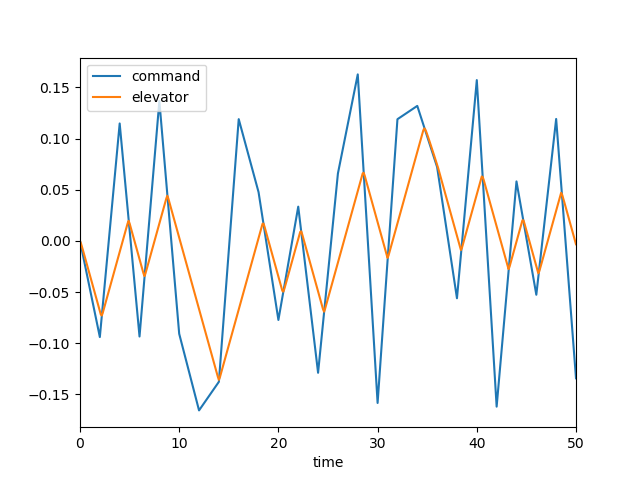

The data file committed next to this chart (first rows):
, time, dec, de, mode, u, w, q, theta
0, 0.0, 0.0, 0.0, 3.0, 0.0, 0.0, 0.0, 0.0
1, 0.1, -0.004697, -0.002484, 3.0, -0.0002397, 0.003324, 0.0001456, 4.563034053717274e-06
2, 0.2, -0.009393, -0.005678, 3.0, -0.001237, 0.01813, 0.0005881, 3.861956065520644e-05
3, 0.3, -0.01409, -0.009144, 3.0, -0.003417, 0.05133, 0.001329, 0.0001324
4, 0.4, -0.01879, -0.01263, 3.0, -0.007115, 0.108, 0.002313, 0.0003128
5, 0.5, -0.02348, -0.01613, 3.0, -0.01261, 0.1918, 0.003481, 0.0006013
6, 0.6, -0.02818, -0.01962, 3.0, -0.02014, 0.305, 0.00478, 0.001014
7, 0.7, -0.03288, -0.02311, 3.0, -0.02988, 0.4485, 0.00616, 0.00156
8, 0.8, -0.03757, -0.0266, 3.0, -0.04198, 0.6222, 0.007579, 0.002247
9, 0.9, -0.04227, -0.03009, 3.0, -0.05652, 0.8254, 0.008997, 0.003076
10, 1.0, -0.04697, -0.03358, 3.0, -0.07356, 1.056, 0.01038, 0.004046
11, 1.1, -0.05166, -0.03707, 3.0, -0.09313, 1.313, 0.01171, 0.005151
12, 1.2, -0.05636, -0.04056, 3.0, -0.1152, 1.592, 0.01295, 0.006385
13, 1.3, -0.06106, -0.04405, 3.0, -0.1398, 1.891, 0.01411, 0.007739
14, 1.4, -0.06575, -0.04754, 3.0, -0.1669, 2.207, 0.01516, 0.009203
15, 1.5, -0.07045, -0.05103, 3.0, -0.1963, 2.537, 0.0161, 0.01077
16, 1.6, -0.07514, -0.05452, 3.0, -0.2282, 2.878, 0.01693, 0.01242
17, 1.7, -0.07984, -0.05801, 3.0, -0.2623, 3.227, 0.01765, 0.01415
18, 1.8, -0.08454, -0.0615, 3.0, -0.2986, 3.582, 0.01827, 0.01595
19, 1.9, -0.08923, -0.06499, 3.0, -0.337, 3.939, 0.01879, 0.0178
20, 2.0, -0.09393, -0.06848, 3.0, -0.3776, 4.298, 0.01923, 0.0197
21, 2.1, -0.0835, -0.07198, 3.0, -0.4202, 4.656, 0.01959, 0.02164
22, 2.2, -0.07306, -0.07289, 3.0, -0.4646, 5.008, 0.01975, 0.02361
23, 2.3, -0.06262, -0.07012, 3.0, -0.5098, 5.341, 0.01936, 0.02557
24, 2.4, -0.05219, -0.06663, 3.0, -0.5549, 5.637, 0.01827, 0.02746
25, 2.5, -0.04175, -0.06314, 3.0, -0.599, 5.885, 0.01663, 0.02921
26, 2.6, -0.03132, -0.05965, 3.0, -0.6417, 6.075, 0.01455, 0.03077
27, 2.7, -0.02088, -0.05616, 3.0, -0.6823, 6.202, 0.01217, 0.03211
28, 2.8, -0.01044, -0.05267, 3.0, -0.7206, 6.264, 0.009573, 0.0332
29, 2.9, -8.999741112347692e-06, -0.04918, 3.0, -0.7562, 6.259, 0.006876, 0.03402
30, 3.0, 0.01043, -0.04569, 3.0, -0.7889, 6.19, 0.004161, 0.03457
31, 3.1, 0.02086, -0.0422, 3.0, -0.8185, 6.059, 0.001501, 0.03486
32, 3.2, 0.0313, -0.03871, 3.0, -0.8452, 5.872, -0.001043, 0.03488
33, 3.3, 0.04173, -0.03522, 3.0, -0.8689, 5.634, -0.003426, 0.03465
34, 3.4, 0.05217, -0.03173, 3.0, -0.8896, 5.351, -0.00561, 0.0342
35, 3.5, 0.06261, -0.02824, 3.0, -0.9075, 5.03, -0.007574, 0.03354
36, 3.6, 0.07304, -0.02475, 3.0, -0.9227, 4.676, -0.009302, 0.03269
37, 3.7, 0.08348, -0.02126, 3.0, -0.9353, 4.298, -0.01079, 0.03168
38, 3.8, 0.09391, -0.01777, 3.0, -0.9457, 3.9, -0.01205, 0.03054
39, 3.9, 0.1043, -0.01427, 3.0, -0.9538, 3.49, -0.01307, 0.02928
40, 4.0, 0.1148, -0.01078, 3.0, -0.9599, 3.071, -0.01389, 0.02793
41, 4.1, 0.1044, -0.007293, 3.0, -0.9642, 2.65, -0.01452, 0.02651
42, 4.2, 0.09396, -0.003802, 3.0, -0.9668, 2.229, -0.01497, 0.02503
43, 4.3, 0.08355, -0.0003118, 3.0, -0.9678, 1.813, -0.01528, 0.02352
44, 4.4, 0.07314, 0.003179, 3.0, -0.9674, 1.403, -0.01547, 0.02198
45, 4.5, 0.06273, 0.00667, 3.0, -0.9656, 1.003, -0.01555, 0.02043
46, 4.6, 0.05232, 0.01016, 3.0, -0.9625, 0.6138, -0.01556, 0.01887
47, 4.7, 0.04191, 0.01365, 3.0, -0.9582, 0.2359, -0.01552, 0.01732
48, 4.8, 0.0315, 0.01714, 3.0, -0.9526, -0.13, -0.01544, 0.01577
49, 4.9, 0.02109, 0.01963, 3.0, -0.946, -0.4829, -0.01529, 0.01423
50, 5.0, 0.01068, 0.0171, 3.0, -0.9389, -0.813, -0.01474, 0.01273
51, 5.1, 0.0002733, 0.01361, 3.0, -0.9326, -1.103, -0.01352, 0.01131
52, 5.2, -0.01014, 0.01012, 3.0, -0.9277, -1.341, -0.01176, 0.01004
53, 5.3, -0.02055, 0.006632, 3.0, -0.9247, -1.52, -0.009596, 0.00897
54, 5.4, -0.03096, 0.003141, 3.0, -0.9243, -1.634, -0.007142, 0.008131
55, 5.5, -0.04137, -0.0003494, 3.0, -0.9266, -1.682, -0.004505, 0.007548
56, 5.6, -0.05178, -0.00384, 3.0, -0.9321, -1.663, -0.001785, 0.007233
57, 5.7, -0.06219, -0.007331, 3.0, -0.9409, -1.58, 0.000936, 0.007191
58, 5.8, -0.0726, -0.01082, 3.0, -0.9531, -1.436, 0.003586, 0.007418
59, 5.9, -0.08301, -0.01431, 3.0, -0.9686, -1.235, 0.006107, 0.007904
... 441 more rows
